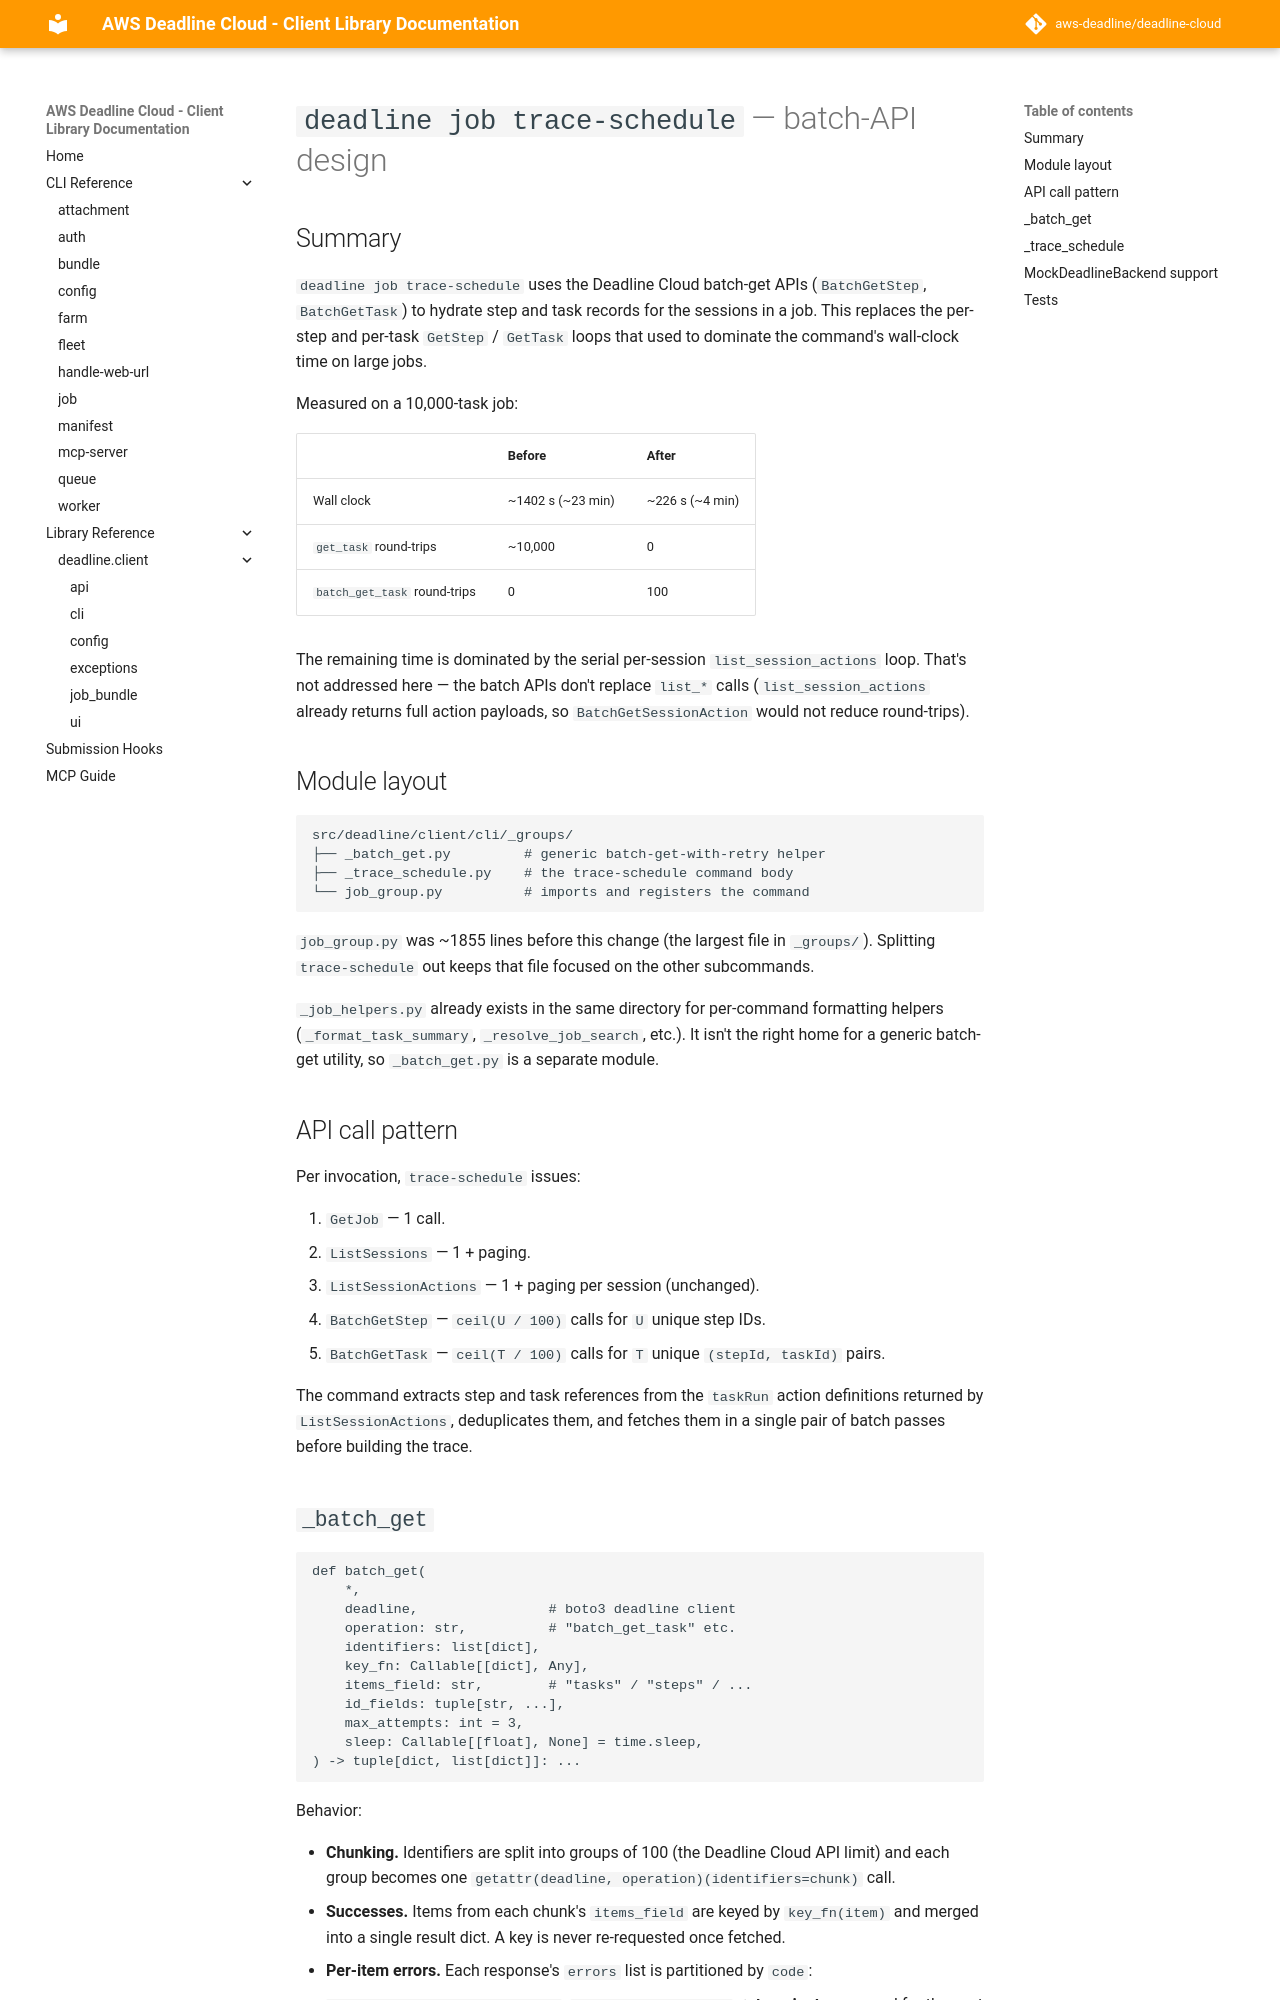

repository: kavmur/deadline-cloud · page: design/trace-schedule-batch-apis/index.html · generator: mkdocs

# `deadline job trace-schedule` — batch-API design

## Summary

`deadline job trace-schedule` uses the Deadline Cloud batch-get APIs
(`BatchGetStep`, `BatchGetTask`) to hydrate step and task records for the
sessions in a job. This replaces the per-step and per-task `GetStep` /
`GetTask` loops that used to dominate the command's wall-clock time on
large jobs.

Measured on a 10,000-task job:

| | Before | After |
|-|-|-|
| Wall clock | ~1402 s (~23 min) | ~226 s (~4 min) |
| `get_task` round-trips | ~10,000 | 0 |
| `batch_get_task` round-trips | 0 | 100 |

The remaining time is dominated by the serial per-session
`list_session_actions` loop. That's not addressed here — the batch APIs
don't replace `list_*` calls (`list_session_actions` already returns full
action payloads, so `BatchGetSessionAction` would not reduce round-trips).

## Module layout

```
src/deadline/client/cli/_groups/
├── _batch_get.py         # generic batch-get-with-retry helper
├── _trace_schedule.py    # the trace-schedule command body
└── job_group.py          # imports and registers the command
```

`job_group.py` was ~1855 lines before this change (the largest file in
`_groups/`). Splitting `trace-schedule` out keeps that file focused on
the other subcommands.

`_job_helpers.py` already exists in the same directory for per-command
formatting helpers (`_format_task_summary`, `_resolve_job_search`, etc.).
It isn't the right home for a generic batch-get utility, so `_batch_get.py`
is a separate module.

## API call pattern

Per invocation, `trace-schedule` issues:

1. `GetJob` — 1 call.
2. `ListSessions` — 1 + paging.
3. `ListSessionActions` — 1 + paging per session (unchanged).
4. `BatchGetStep` — `ceil(U / 100)` calls for `U` unique step IDs.
5. `BatchGetTask` — `ceil(T / 100)` calls for `T` unique `(stepId, taskId)`
   pairs.

The command extracts step and task references from the `taskRun` action
definitions returned by `ListSessionActions`, deduplicates them, and
fetches them in a single pair of batch passes before building the trace.
